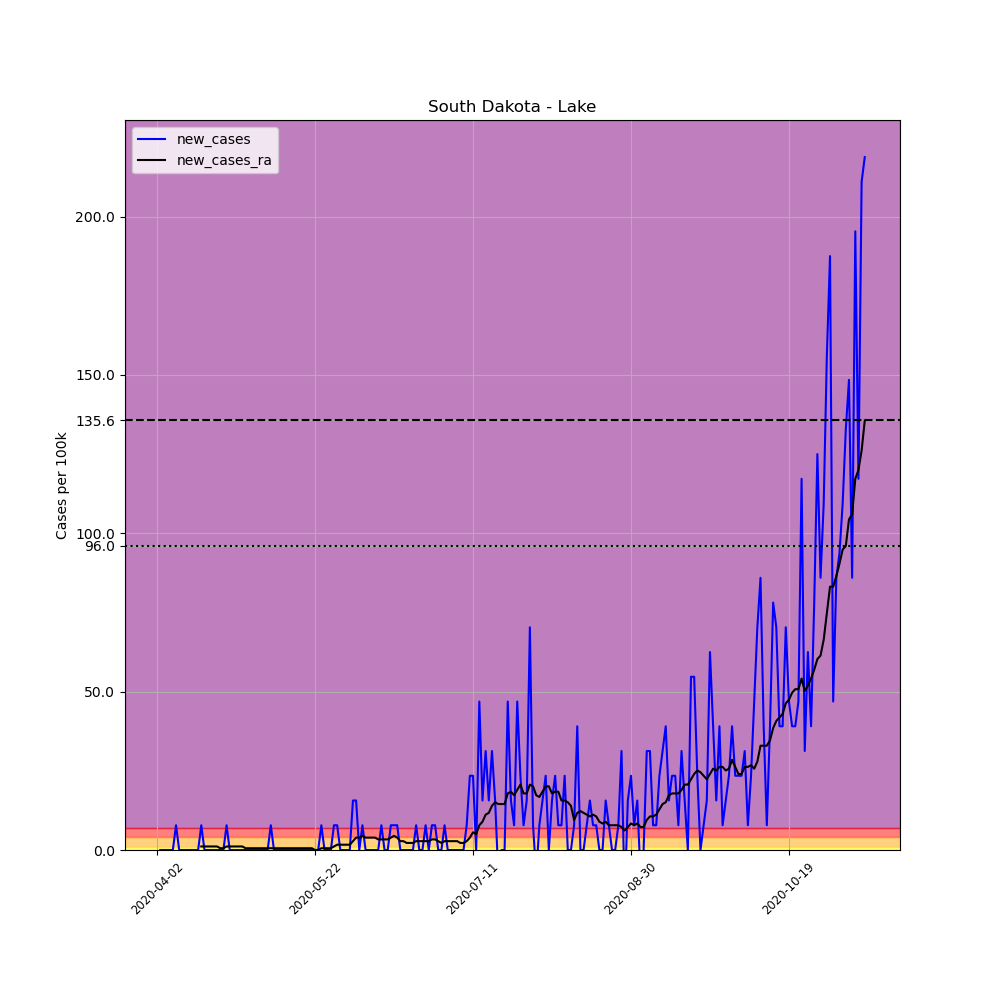

The data file committed next to this chart (first rows):
, date, county, state, fips, cases, deaths, COUNTY, STNAME, CTYNAME, POPESTIMATE2019, per_100k, new_cases, new_cases_ra
529907, 2020-04-02, Lake, South Dakota, 46079, 1, 0, 79, South Dakota, Lake, 12797, 7.814, , 
529908, 2020-04-03, Lake, South Dakota, 46079, 1, 0, 79, South Dakota, Lake, 12797, 7.814, 0.0, 
529909, 2020-04-04, Lake, South Dakota, 46079, 1, 0, 79, South Dakota, Lake, 12797, 7.814, 0.0, 
529910, 2020-04-05, Lake, South Dakota, 46079, 1, 0, 79, South Dakota, Lake, 12797, 7.814, 0.0, 
529911, 2020-04-06, Lake, South Dakota, 46079, 1, 0, 79, South Dakota, Lake, 12797, 7.814, 0.0, 
529912, 2020-04-07, Lake, South Dakota, 46079, 1, 0, 79, South Dakota, Lake, 12797, 7.814, 0.0, 
529913, 2020-04-08, Lake, South Dakota, 46079, 2, 0, 79, South Dakota, Lake, 12797, 15.63, 7.814, 
529914, 2020-04-09, Lake, South Dakota, 46079, 2, 0, 79, South Dakota, Lake, 12797, 15.63, 0.0, 
529915, 2020-04-10, Lake, South Dakota, 46079, 2, 0, 79, South Dakota, Lake, 12797, 15.63, 0.0, 
529916, 2020-04-11, Lake, South Dakota, 46079, 2, 0, 79, South Dakota, Lake, 12797, 15.63, 0.0, 
529917, 2020-04-12, Lake, South Dakota, 46079, 2, 0, 79, South Dakota, Lake, 12797, 15.63, 0.0, 
529918, 2020-04-13, Lake, South Dakota, 46079, 2, 0, 79, South Dakota, Lake, 12797, 15.63, 0.0, 
529919, 2020-04-14, Lake, South Dakota, 46079, 2, 0, 79, South Dakota, Lake, 12797, 15.63, 0.0, 
529920, 2020-04-15, Lake, South Dakota, 46079, 2, 0, 79, South Dakota, Lake, 12797, 15.63, 0.0, 
529921, 2020-04-16, Lake, South Dakota, 46079, 3, 0, 79, South Dakota, Lake, 12797, 23.44, 7.814, 1.116
529922, 2020-04-17, Lake, South Dakota, 46079, 3, 0, 79, South Dakota, Lake, 12797, 23.44, 0.0, 1.116
529923, 2020-04-18, Lake, South Dakota, 46079, 3, 0, 79, South Dakota, Lake, 12797, 23.44, 0.0, 1.116
529924, 2020-04-19, Lake, South Dakota, 46079, 3, 0, 79, South Dakota, Lake, 12797, 23.44, 0.0, 1.116
529925, 2020-04-20, Lake, South Dakota, 46079, 3, 0, 79, South Dakota, Lake, 12797, 23.44, 0.0, 1.116
529926, 2020-04-21, Lake, South Dakota, 46079, 3, 0, 79, South Dakota, Lake, 12797, 23.44, 0.0, 1.116
529927, 2020-04-22, Lake, South Dakota, 46079, 3, 0, 79, South Dakota, Lake, 12797, 23.44, 0.0, 0.5582
529928, 2020-04-23, Lake, South Dakota, 46079, 3, 0, 79, South Dakota, Lake, 12797, 23.44, 0.0, 0.5582
529929, 2020-04-24, Lake, South Dakota, 46079, 4, 0, 79, South Dakota, Lake, 12797, 31.26, 7.814, 1.116
529930, 2020-04-25, Lake, South Dakota, 46079, 4, 0, 79, South Dakota, Lake, 12797, 31.26, 0.0, 1.116
529931, 2020-04-26, Lake, South Dakota, 46079, 4, 0, 79, South Dakota, Lake, 12797, 31.26, 0.0, 1.116
529932, 2020-04-27, Lake, South Dakota, 46079, 4, 0, 79, South Dakota, Lake, 12797, 31.26, 0.0, 1.116
529933, 2020-04-28, Lake, South Dakota, 46079, 4, 0, 79, South Dakota, Lake, 12797, 31.26, 0.0, 1.116
529934, 2020-04-29, Lake, South Dakota, 46079, 4, 0, 79, South Dakota, Lake, 12797, 31.26, 0.0, 1.116
529935, 2020-04-30, Lake, South Dakota, 46079, 4, 0, 79, South Dakota, Lake, 12797, 31.26, 0.0, 0.5582
529936, 2020-05-01, Lake, South Dakota, 46079, 4, 0, 79, South Dakota, Lake, 12797, 31.26, 0.0, 0.5582
529937, 2020-05-02, Lake, South Dakota, 46079, 4, 0, 79, South Dakota, Lake, 12797, 31.26, 0.0, 0.5582
529938, 2020-05-03, Lake, South Dakota, 46079, 4, 0, 79, South Dakota, Lake, 12797, 31.26, 0.0, 0.5582
529939, 2020-05-04, Lake, South Dakota, 46079, 4, 0, 79, South Dakota, Lake, 12797, 31.26, 0.0, 0.5582
529940, 2020-05-05, Lake, South Dakota, 46079, 4, 0, 79, South Dakota, Lake, 12797, 31.26, 0.0, 0.5582
529941, 2020-05-06, Lake, South Dakota, 46079, 4, 0, 79, South Dakota, Lake, 12797, 31.26, 0.0, 0.5582
529942, 2020-05-07, Lake, South Dakota, 46079, 4, 0, 79, South Dakota, Lake, 12797, 31.26, 0.0, 0.5582
529943, 2020-05-08, Lake, South Dakota, 46079, 5, 0, 79, South Dakota, Lake, 12797, 39.07, 7.814, 0.5582
529944, 2020-05-09, Lake, South Dakota, 46079, 5, 0, 79, South Dakota, Lake, 12797, 39.07, 0.0, 0.5582
529945, 2020-05-10, Lake, South Dakota, 46079, 5, 0, 79, South Dakota, Lake, 12797, 39.07, 0.0, 0.5582
529946, 2020-05-11, Lake, South Dakota, 46079, 5, 0, 79, South Dakota, Lake, 12797, 39.07, 0.0, 0.5582
529947, 2020-05-12, Lake, South Dakota, 46079, 5, 0, 79, South Dakota, Lake, 12797, 39.07, 0.0, 0.5582
529948, 2020-05-13, Lake, South Dakota, 46079, 5, 0, 79, South Dakota, Lake, 12797, 39.07, 0.0, 0.5582
529949, 2020-05-14, Lake, South Dakota, 46079, 5, 0, 79, South Dakota, Lake, 12797, 39.07, 0.0, 0.5582
529950, 2020-05-15, Lake, South Dakota, 46079, 5, 0, 79, South Dakota, Lake, 12797, 39.07, 0.0, 0.5582
529951, 2020-05-16, Lake, South Dakota, 46079, 5, 0, 79, South Dakota, Lake, 12797, 39.07, 0.0, 0.5582
529952, 2020-05-17, Lake, South Dakota, 46079, 5, 0, 79, South Dakota, Lake, 12797, 39.07, 0.0, 0.5582
529953, 2020-05-18, Lake, South Dakota, 46079, 5, 0, 79, South Dakota, Lake, 12797, 39.07, 0.0, 0.5582
529954, 2020-05-19, Lake, South Dakota, 46079, 5, 0, 79, South Dakota, Lake, 12797, 39.07, 0.0, 0.5582
529955, 2020-05-20, Lake, South Dakota, 46079, 5, 0, 79, South Dakota, Lake, 12797, 39.07, 0.0, 0.5582
529956, 2020-05-21, Lake, South Dakota, 46079, 5, 0, 79, South Dakota, Lake, 12797, 39.07, 0.0, 0.5582
529957, 2020-05-22, Lake, South Dakota, 46079, 5, 0, 79, South Dakota, Lake, 12797, 39.07, 0.0, 1.2688263138573217e-16
529958, 2020-05-23, Lake, South Dakota, 46079, 5, 0, 79, South Dakota, Lake, 12797, 39.07, 0.0, 1.2688263138573217e-16
529959, 2020-05-24, Lake, South Dakota, 46079, 6, 0, 79, South Dakota, Lake, 12797, 46.89, 7.814, 0.5582
529960, 2020-05-25, Lake, South Dakota, 46079, 6, 0, 79, South Dakota, Lake, 12797, 46.89, 0.0, 0.5582
529961, 2020-05-26, Lake, South Dakota, 46079, 6, 0, 79, South Dakota, Lake, 12797, 46.89, 0.0, 0.5582
529962, 2020-05-27, Lake, South Dakota, 46079, 6, 0, 79, South Dakota, Lake, 12797, 46.89, 0.0, 0.5582
529963, 2020-05-28, Lake, South Dakota, 46079, 7, 0, 79, South Dakota, Lake, 12797, 54.7, 7.814, 1.116
529964, 2020-05-29, Lake, South Dakota, 46079, 8, 0, 79, South Dakota, Lake, 12797, 62.51, 7.814, 1.674
529965, 2020-05-30, Lake, South Dakota, 46079, 8, 0, 79, South Dakota, Lake, 12797, 62.51, 0.0, 1.674
529966, 2020-05-31, Lake, South Dakota, 46079, 8, 0, 79, South Dakota, Lake, 12797, 62.51, 0.0, 1.674
... 165 more rows
